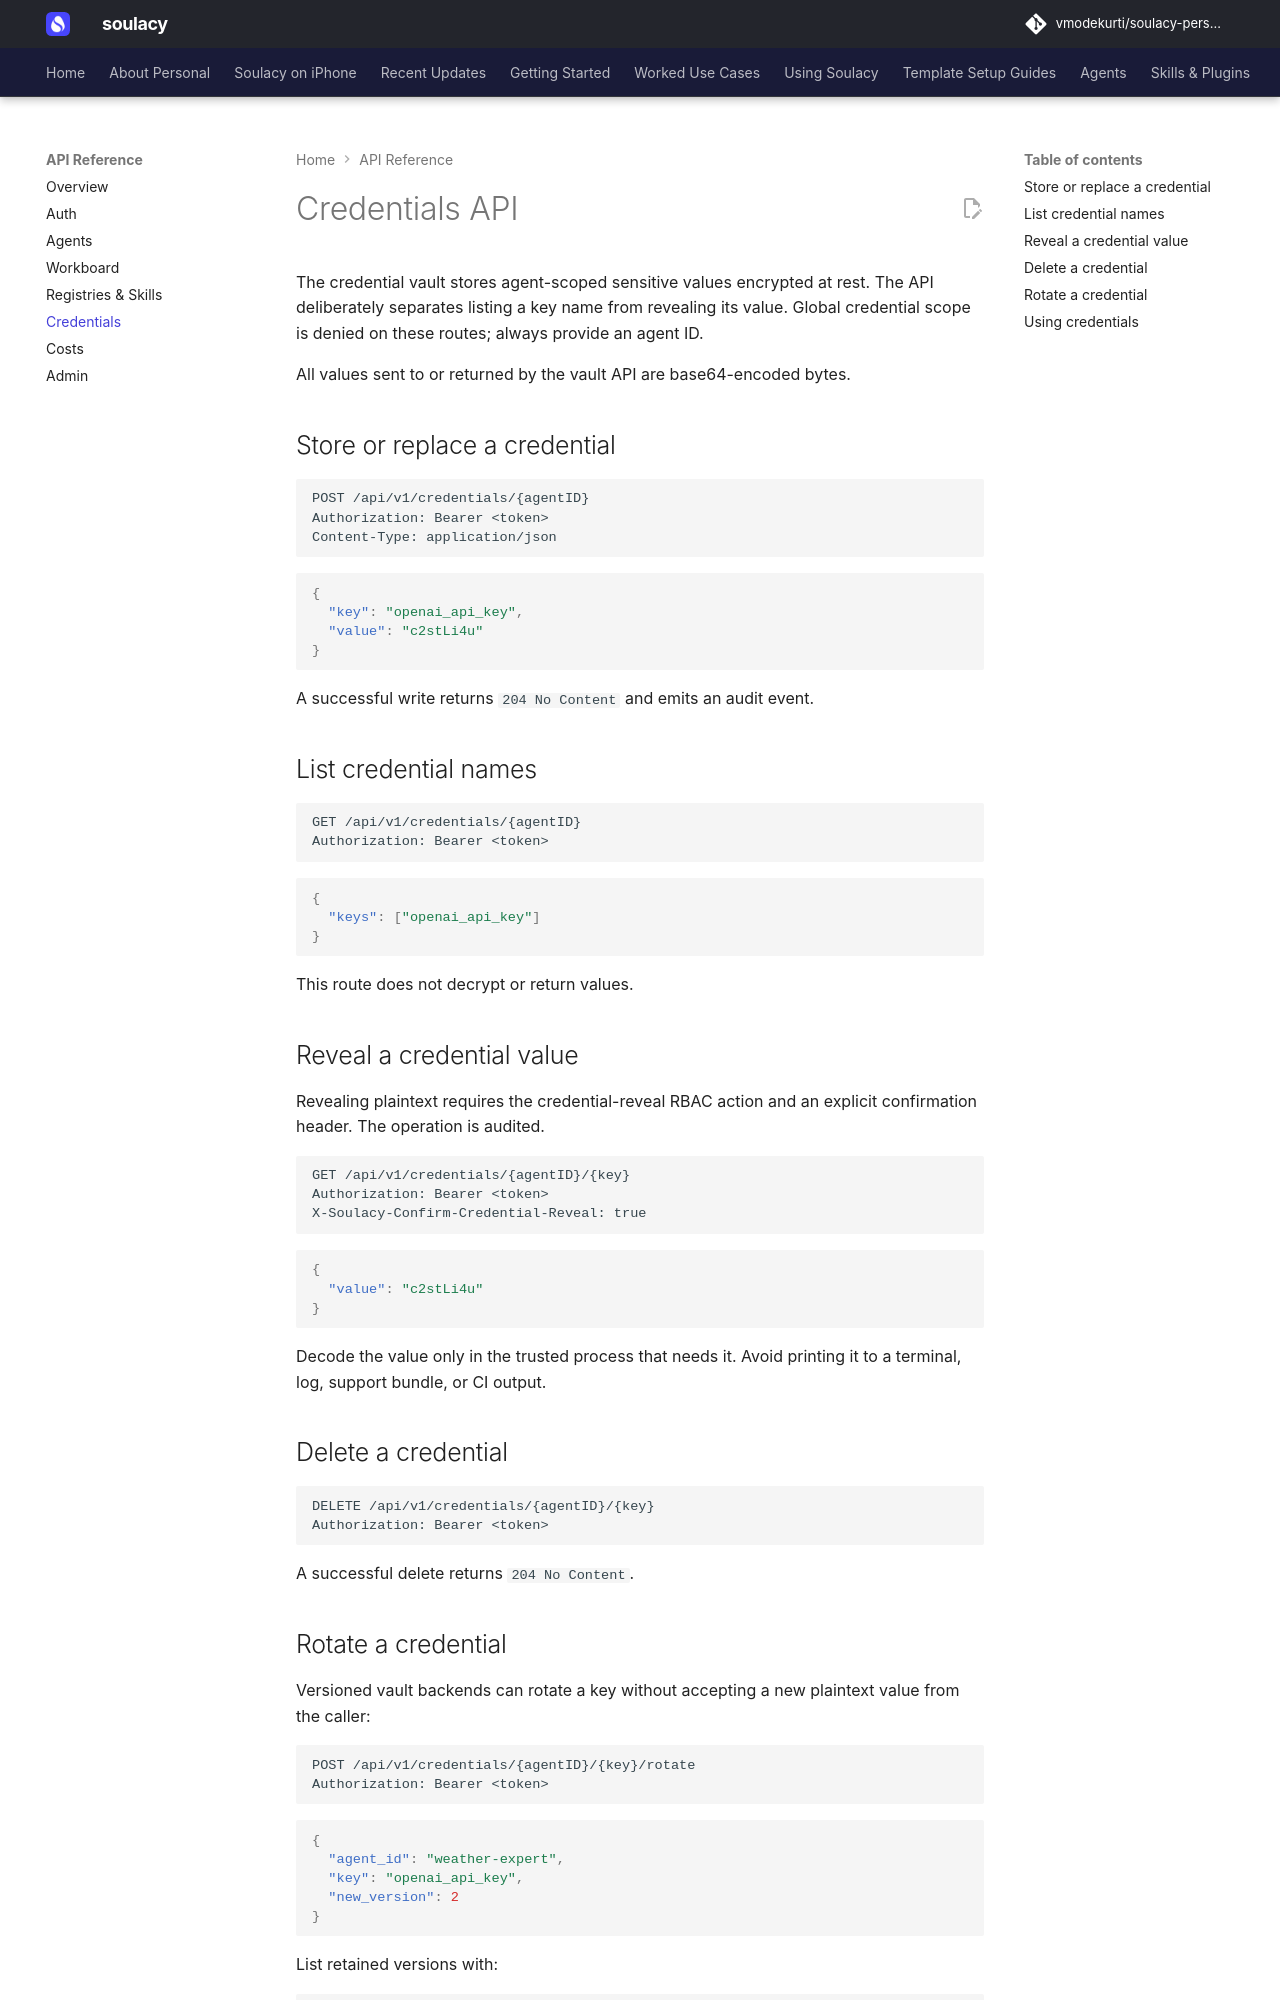

repository: vmodekurti/soulacy-personal · page: api/credentials/index.html · generator: mkdocs

# Credentials API

The credential vault stores agent-scoped sensitive values encrypted at rest.
The API deliberately separates listing a key name from revealing its value.
Global credential scope is denied on these routes; always provide an agent ID.

All values sent to or returned by the vault API are base64-encoded bytes.

## Store or replace a credential

```http
POST /api/v1/credentials/{agentID}
Authorization: Bearer <token>
Content-Type: application/json
```

```json
{
  "key": "openai_api_key",
  "value": "c2stLi4u"
}
```

A successful write returns `204 No Content` and emits an audit event.

## List credential names

```http
GET /api/v1/credentials/{agentID}
Authorization: Bearer <token>
```

```json
{
  "keys": ["openai_api_key"]
}
```

This route does not decrypt or return values.

## Reveal a credential value

Revealing plaintext requires the credential-reveal RBAC action and an explicit
confirmation header. The operation is audited.

```http
GET /api/v1/credentials/{agentID}/{key}
Authorization: Bearer <token>
X-Soulacy-Confirm-Credential-Reveal: true
```

```json
{
  "value": "c2stLi4u"
}
```

Decode the value only in the trusted process that needs it. Avoid printing it
to a terminal, log, support bundle, or CI output.

## Delete a credential

```http
DELETE /api/v1/credentials/{agentID}/{key}
Authorization: Bearer <token>
```

A successful delete returns `204 No Content`.
